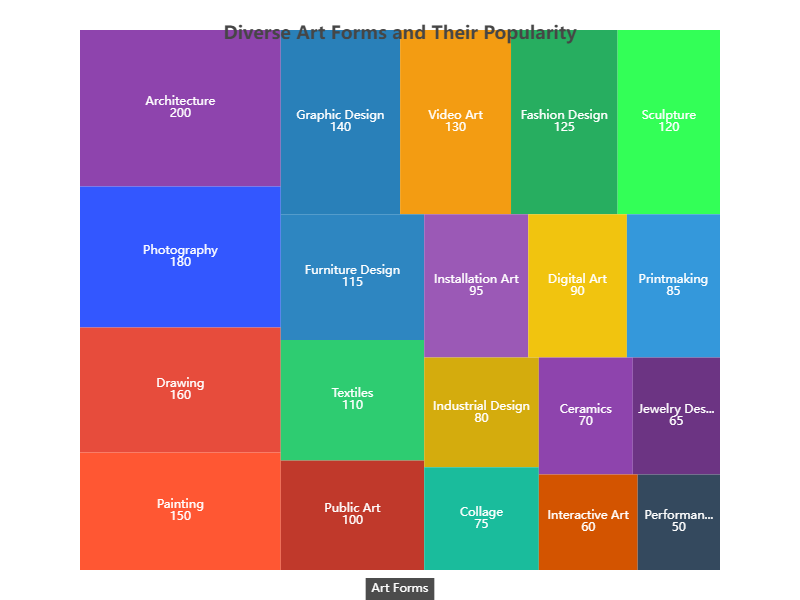

Data behind this chart, as committed beside it:
Category, Value
Painting, 150
Sculpture, 120
Photography, 180
Digital Art, 90
Ceramics, 70
Textiles, 110
Printmaking, 85
Drawing, 160
Collage, 75
Installation Art, 95
Performance Art, 50
Video Art, 130
Interactive Art, 60
Public Art, 100
Graphic Design, 140
Fashion Design, 125
Architecture, 200
Furniture Design, 115
Industrial Design, 80
Jewelry Design, 65
